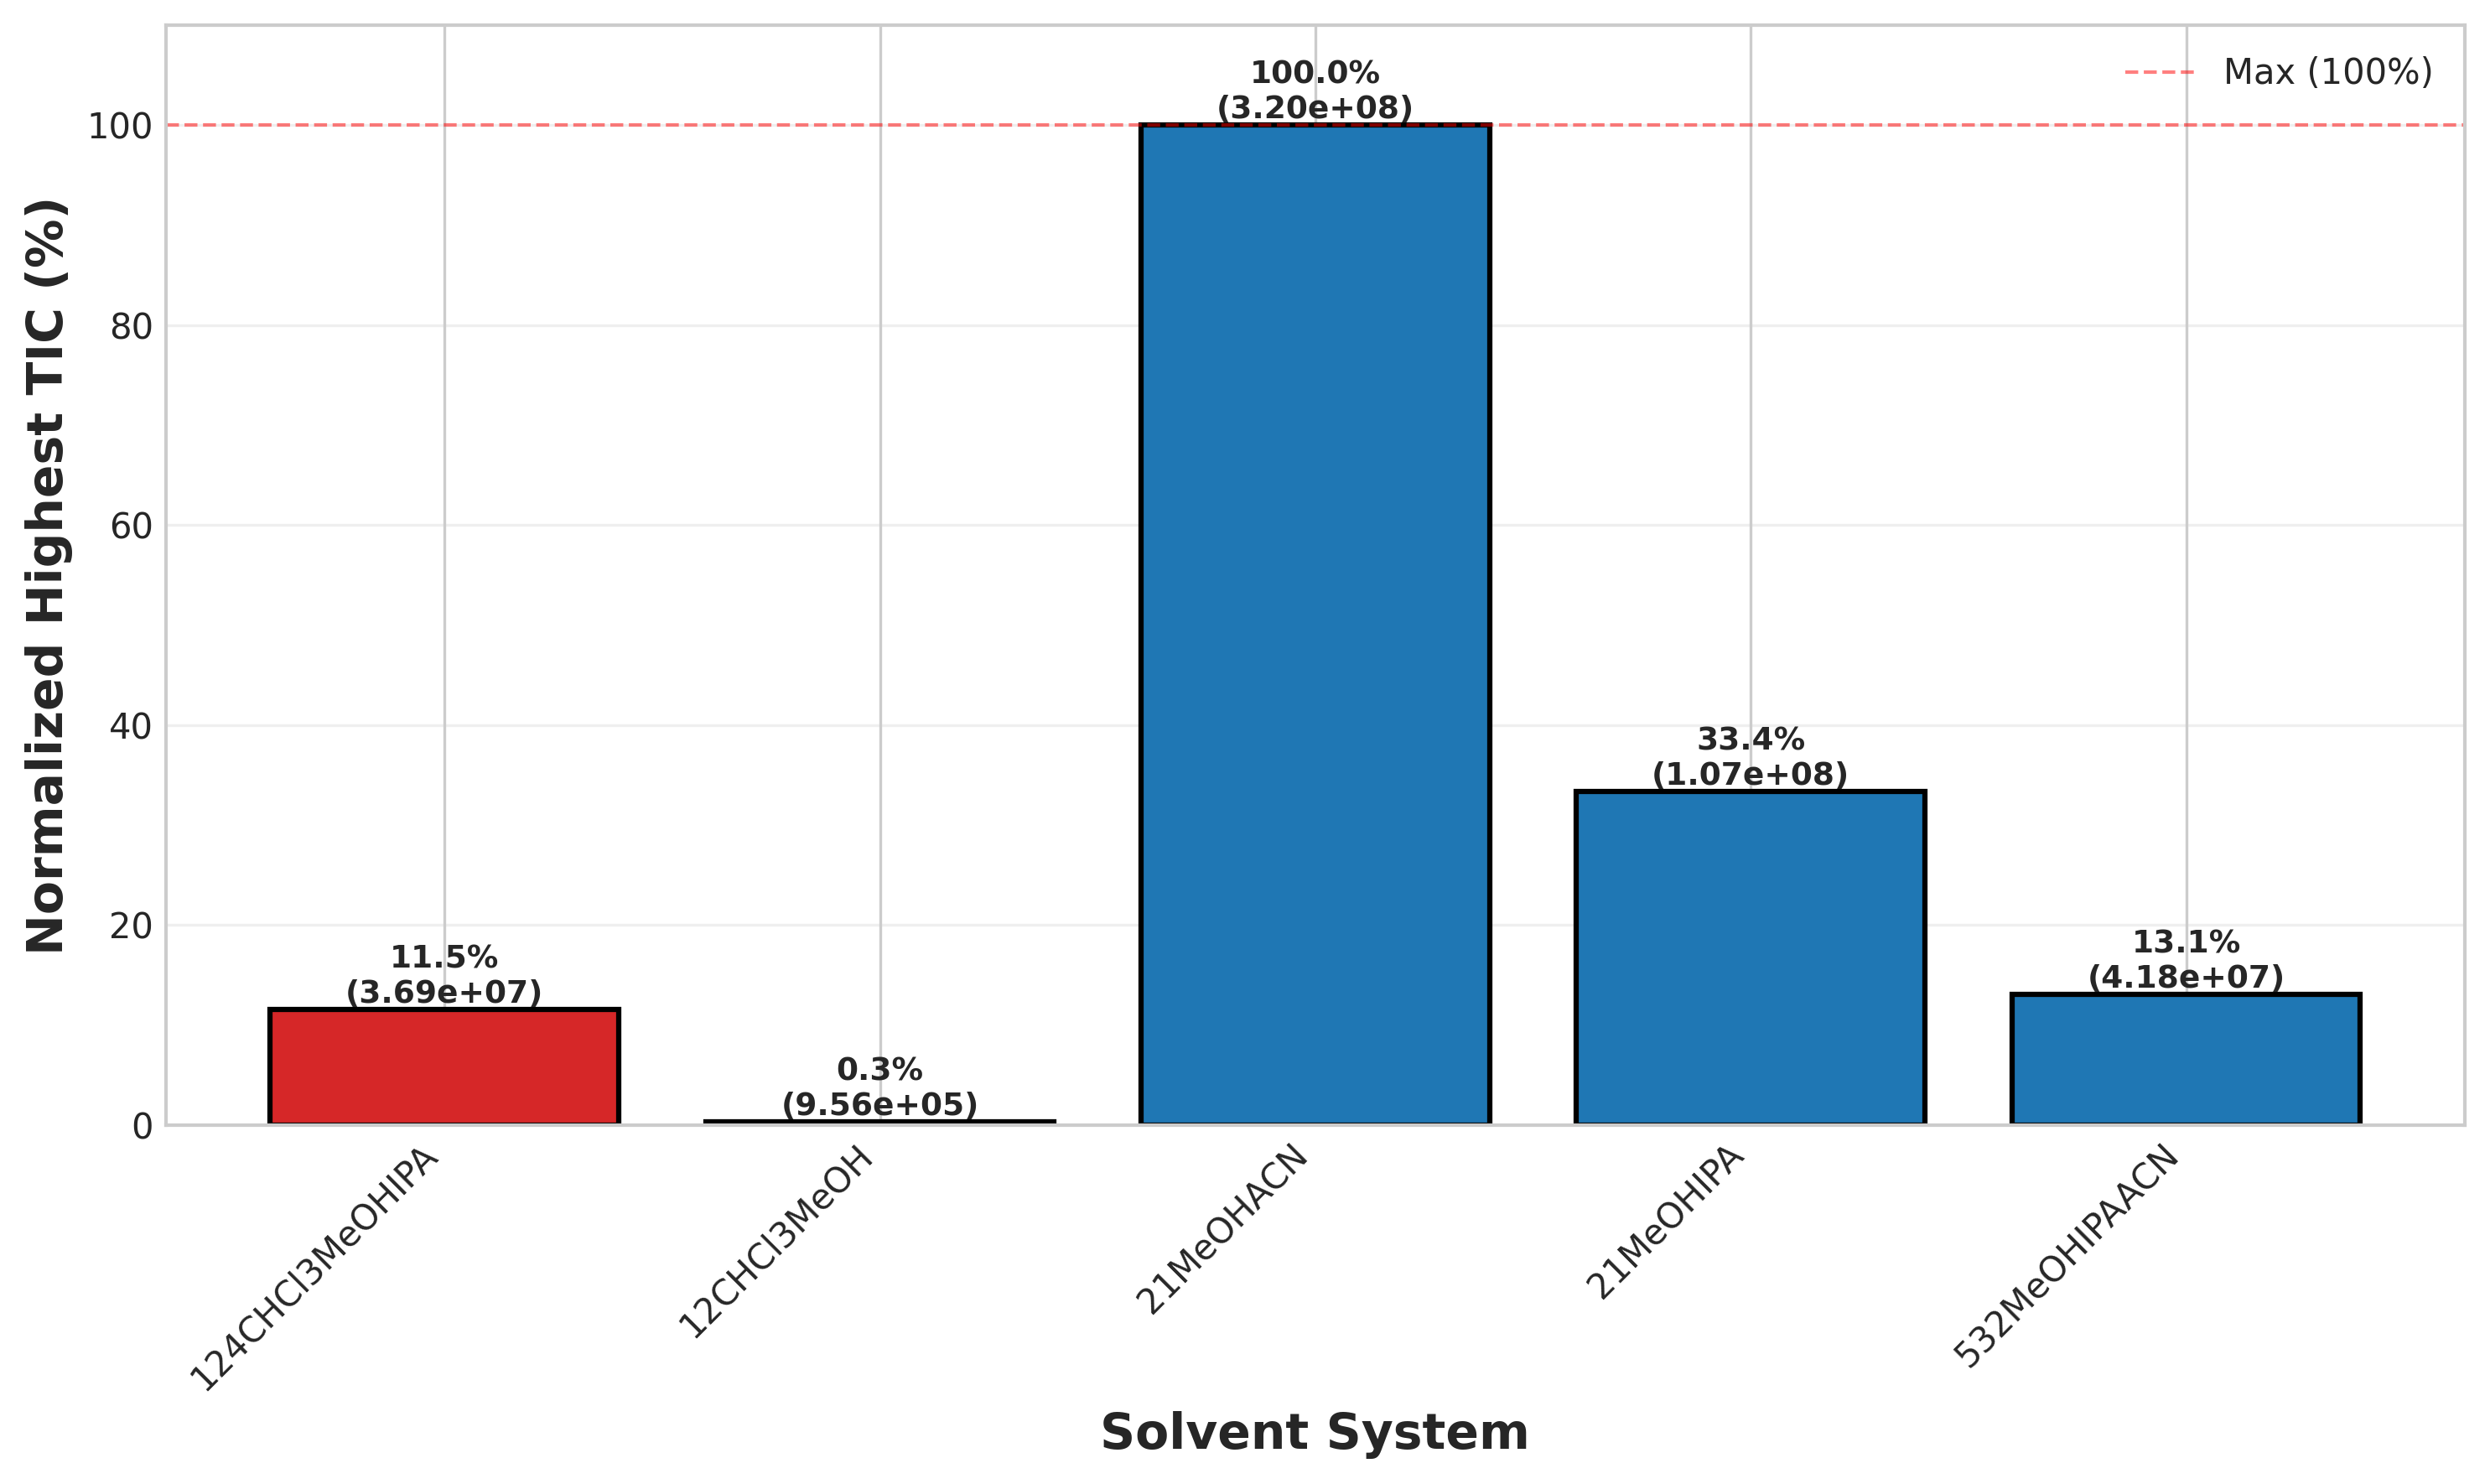

The data file committed next to this chart (first rows):
SolventMatrix, Normalized_Highest_TIC_%, Original_Highest_TIC, LipidClass
124CHCl3MeOHIPA, 11.53, 36857520, PC
12CHCl3MeOH, 0.2991, 956120, PC
21MeOHACN, 100.0, 319692640, PC
21MeOHIPA, 33.39, 106739160, PC
532MeOHIPAACN, 13.07, 41792320, PC
